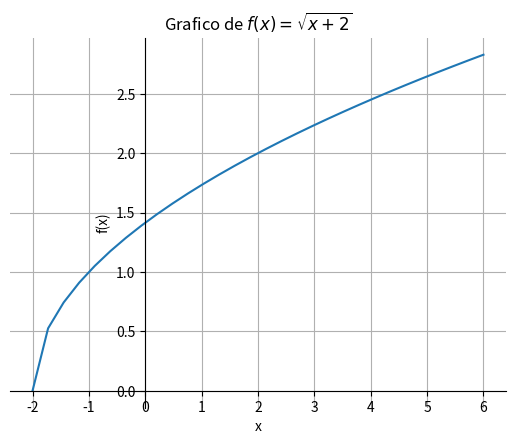

Write the Python code that produced this figure.
import pandas as pd
import numpy as np
import matplotlib.pyplot as plt

def f(x):
	return np.sqrt(x + 2)

x = np.array([4, 8, 0, 6, 2, -2]) #Crear vector valores de x

y = f(x)

#Tabla de los valores de la funcion
tabla = pd.DataFrame(list(zip(x, y)), columns=['x', 'f(x)'])
print(tabla)

def move_spines():
    """Esta funcion divide pone al eje y en el valor 
    0 de x para dividir claramente los valores positivos y
    negativos."""
    fix, ax = plt.subplots()
    for spine in ["left", "bottom"]:
        ax.spines[spine].set_position("zero")
    
    for spine in ["right", "top"]:
        ax.spines[spine].set_color("none")
    
    return ax

x = np.linspace(-2, 6, num=30)

ax = move_spines()
ax.grid()
ax.plot(x, f(x))
plt.title(r"Grafico de $f(x)=\sqrt{x+2}$")
plt.ylabel('f(x)')
plt.xlabel('x')
plt.show()